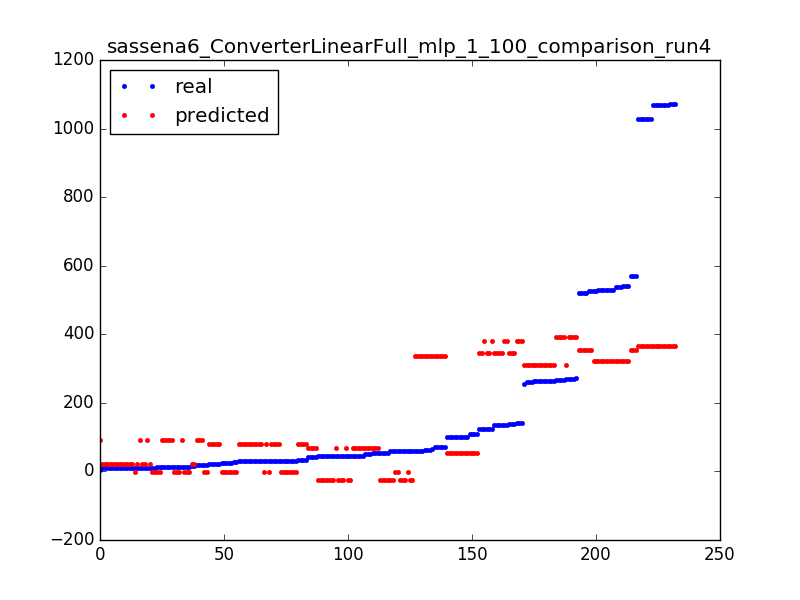

The file beside this chart, header and first rows:
125.0, 346.728100974
55.0, -24.01
110.0, 54.16
101.0, 54.16
21.0, 81.46
41.0, 67.26
529.0, 321.7
527.0, 355.6
1068, 366.4
70.0, 335.9
14.0, -0.4092
26.0, -2.058
45.0, -24.01
45.0, -24.01
529.0, 321.7
135.0, 380.6
10.0, -0.4092
100.0, 54.16
61.0, 335.9
1068, 366.4
41.0, 67.26
14.0, -0.4092
263.0, 310.9
537.0, 321.7
31.0, -2.058
45.0, -24.01
261.0, 310.9
46.0, -24.01
266.0, 391.4
46.0, -24.01
9.0, 21.54
100.0, 54.16
29.0, 81.46
30.0, 81.46
101.0, 54.16
59.0, -24.01
29.0, 81.46
14.0, 92.31
46.0, 67.26
101.0, 54.16
261.0, 310.9
537.0, 321.7
46.0, -24.01
263.0, 310.9
263.0, 310.9
10.0, 21.54
266.0, 391.4
10.0, 92.31
46.0, -24.01
31.0, -2.058
65.0, 335.9
9.0, 21.54
19.0, 92.31
46.0, 67.26
1072, 366.4
9.0, 21.54
14.0, 92.31
14.0, 92.31
34.0, 81.46
266.0, 391.4
14.0, 92.31
... 172 more rows
